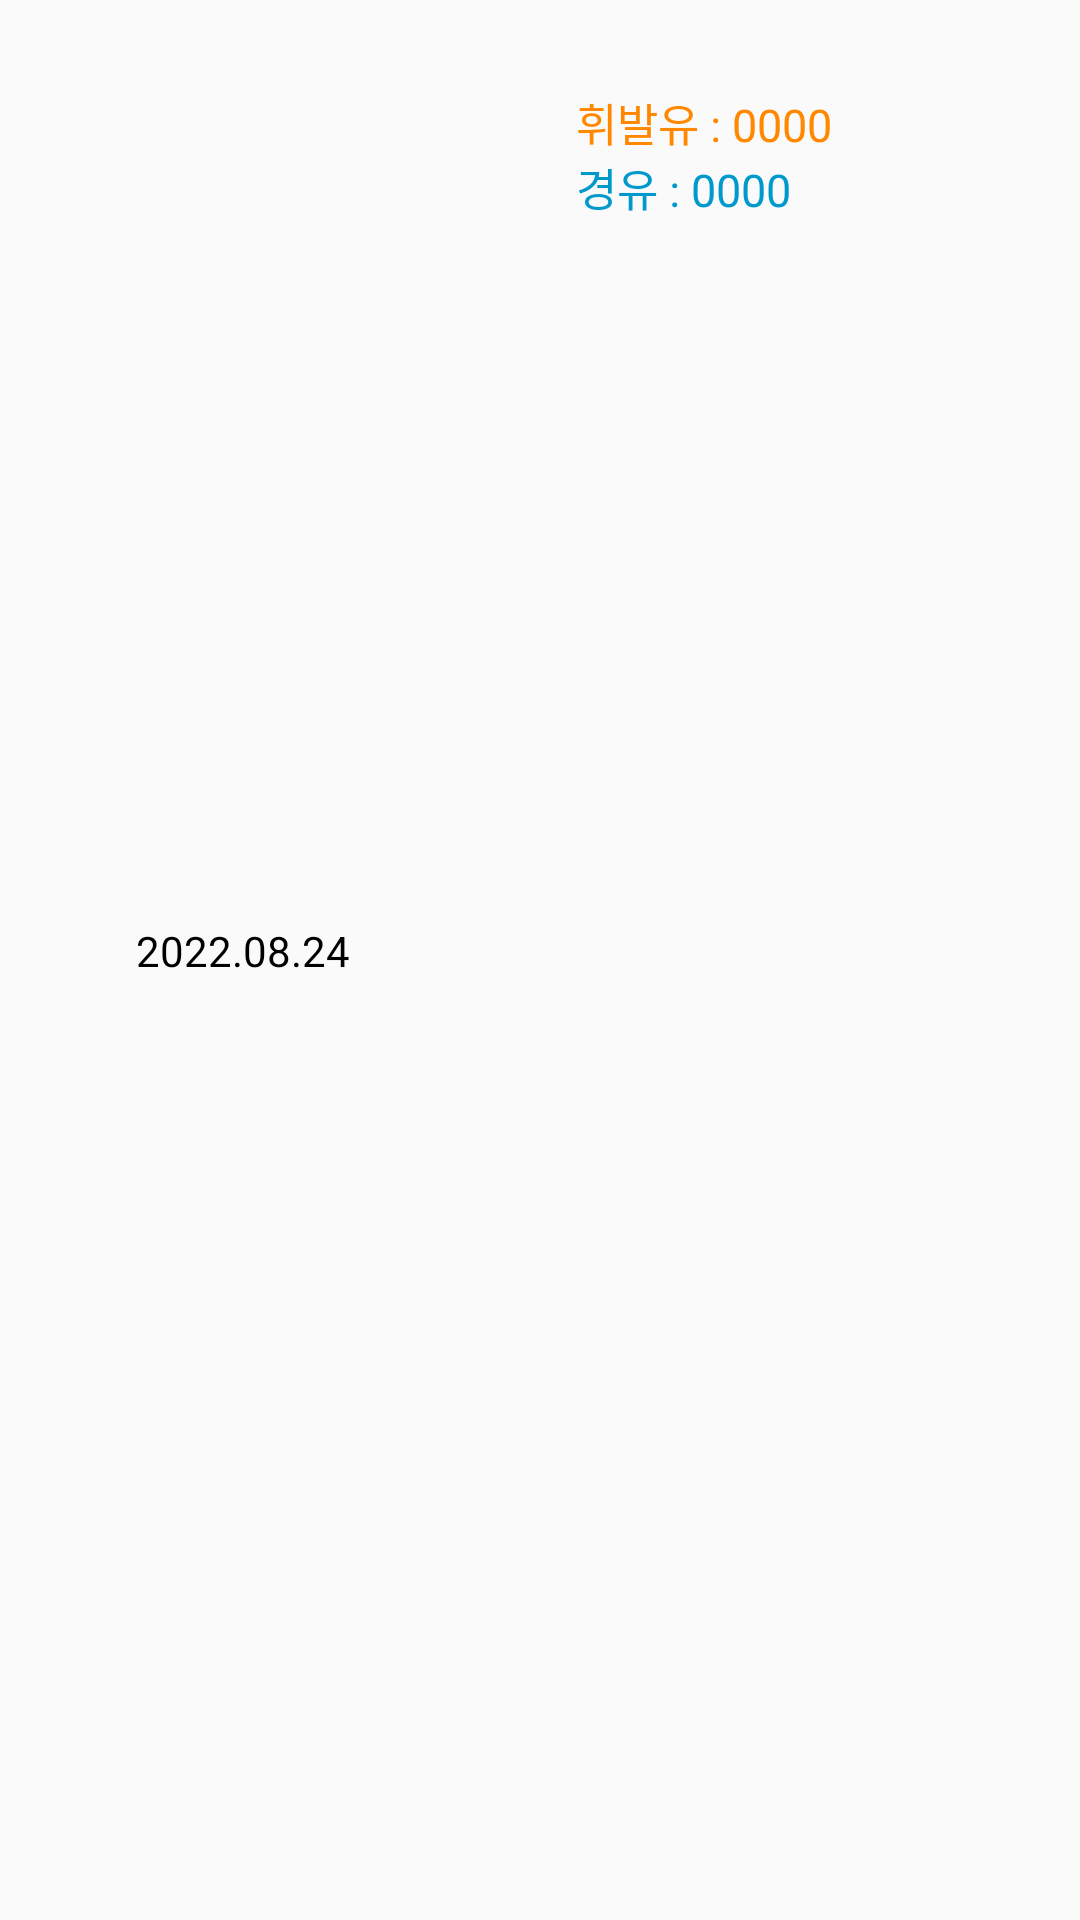

The Android layout XML behind this screen, and the referenced resources:
<!-- AndroidManifest.xml: application theme Theme.Parking -->
<!-- res/layout/avgallprice_listview.xml -->
<?xml version="1.0" encoding="utf-8"?>
<LinearLayout
    xmlns:android="http://schemas.android.com/apk/res/android"
    android:layout_width="match_parent"
    android:layout_height="wrap_content"
    android:orientation="horizontal">

    <LinearLayout
        android:layout_width="wrap_content"
        android:layout_height="match_parent"
        android:orientation="vertical"
        android:gravity="center_vertical"
        android:padding="30dp">

        <TextView
            android:id="@+id/id"
            android:layout_width="102dp"
            android:layout_height="wrap_content"
            android:gravity="center"
            android:includeFontPadding="false"
            android:paddingBottom="5dp"
            android:text="2022.08.24"
            android:textColor="@android:color/black">

        </TextView>

    </LinearLayout>

    <LinearLayout
        android:layout_width="0dp"
        android:layout_height="wrap_content"
        android:layout_weight="1"
        android:padding="30dp"
        android:orientation="vertical"
        android:gravity="center_vertical">

        <TextView
            android:id="@+id/gasoline"
            android:layout_width="wrap_content"
            android:layout_height="wrap_content"
            android:includeFontPadding="false"
            android:text="휘발유 : 0000"
            android:textColor="@android:color/holo_orange_dark"
            android:textSize="15sp" />

        <TextView
            android:id="@+id/diesel"
            android:layout_width="wrap_content"
            android:layout_height="wrap_content"
            android:includeFontPadding="false"
            android:text="경유 : 0000"
            android:textColor="@android:color/holo_blue_dark"
            android:textSize="15sp" />

    </LinearLayout>

</LinearLayout>
<!-- resources referenced by this layout -->
<resources>
  <style name="Theme.Parking" parent="Theme.AppCompat.Light.NoActionBar">
          
          <item name="colorPrimary">@color/purple_500</item>
          <item name="colorPrimaryVariant">@color/purple_700</item>
          <item name="colorOnPrimary">@color/white</item>
          
          <item name="colorSecondary">@color/teal_200</item>
          <item name="colorSecondaryVariant">@color/teal_700</item>
          <item name="colorOnSecondary">@color/black</item>
          
          <item name="android:statusBarColor" tools:targetApi="l">?attr/colorPrimaryVariant</item>
          
      </style>
  <!-- not gathered from this repository: default colours our renderer supplied (Android Studio template values) -->
  <color name="purple_500">#FF6200EE</color>
  <color name="purple_700">#FF3700B3</color>
  <color name="teal_200">#FF03DAC5</color>
  <color name="teal_700">#FF018786</color>
  <color name="black">#FF000000</color>
  <color name="white">#FFFFFFFF</color>
</resources>
